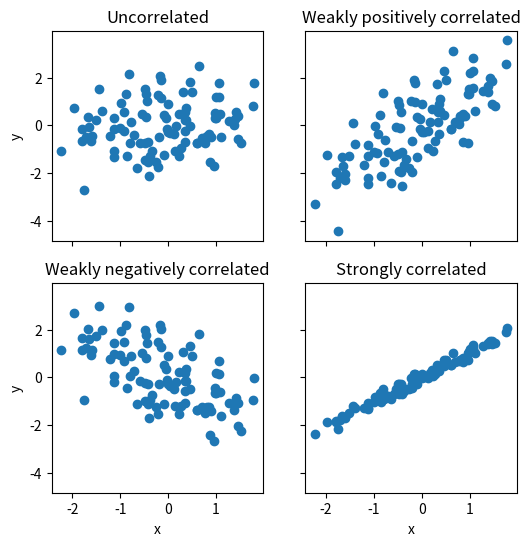
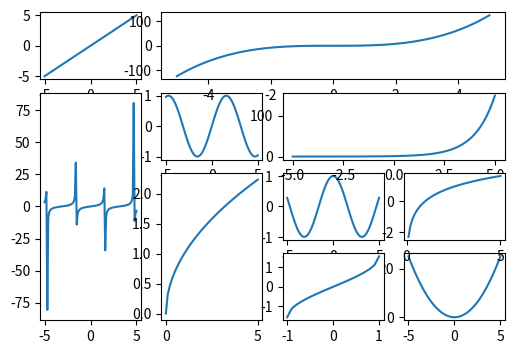

Reproduce these figures in Python, in order.
import matplotlib as mpl
import matplotlib.pyplot as plt
import numpy as np

#                                                       Subplots
# It is often the case when plotting grids of subplots that either the x or the y axis, or both, is shared among
# the subplots. Using the sharex and sharey arguments to plt.subplots can be useful in such situations, since it
# prevents the same axis labels to be repeated across multiple Axes.
# It is also worth noting that the dimension of the NumPy array with Axes instances that is returned by plt.subplots
# is “squeezed” by default: that is, the dimensions with length 1 are removed from the array. If both the requested
# numbers of column and row are greater than one, then a two-dimensional array is returned, but if either (or both) the
# number of columns or rows is one, then a one-dimensional (or scalar, i.e., the only Axes object itself ) is returned.
# We can turn off the squeezing of the dimensions of the NumPy arrays by passing the argument squeeze=False to the
# plt.subplots function.

fig, axes = plt.subplots(2, 2, figsize=(6, 6), sharex=True, sharey=True, squeeze=False)

x1 = np.random.randn(100)
x2 = np.random.randn(100)

axes[0, 0].set_title("Uncorrelated")
axes[0, 0].scatter(x1, x2)

axes[0, 1].set_title("Weakly positively correlated")
axes[0, 1].scatter(x1, x1 + x2)

axes[1, 0].set_title("Weakly negatively correlated")
axes[1, 0].scatter(x1, -x1 + x2)

axes[1, 1].set_title("Strongly correlated")
axes[1, 1].scatter(x1, x1 + 0.15 * x2)

axes[1, 1].set_xlabel("x")
axes[1, 0].set_xlabel("x")
axes[0, 0].set_ylabel("y")
axes[1, 0].set_ylabel("y")

plt.show()

#                                                   GridSpec
# This is the most general grid layout manager in Matplotlib, and in particular it allows creating grids where not
# all rows and columns have equal width and height.

# Example
x = np.linspace(-5, 5, 101)
figu = plt.figure(figsize=(6, 4))
gs = mpl.gridspec.GridSpec(4, 4)

ax0 = figu.add_subplot(gs[0, 0])
ax01 = figu.add_axes(ax0)
ax01.plot(x, x)

ax1 = figu.add_subplot(gs[1, 1])
ax11 = figu.add_axes(ax1)
ax11.plot(x, np.sin(x))

ax2 = figu.add_subplot(gs[2, 2])
ax21 = figu.add_axes(ax2)
ax21.plot(x, np.cos(x))

ax3 = figu.add_subplot(gs[3, 3])
ax31 = figu.add_axes(ax3)
ax31.plot(x, x**2)

ax4 = figu.add_subplot(gs[0, 1:])
ax41 = figu.add_axes(ax4)
ax41.plot(x, x**3)

ax5 = figu.add_subplot(gs[1:, 0])
ax51 = figu.add_axes(ax5)
ax51.plot(x, np.tan(x))

ax6 = figu.add_subplot(gs[1, 2:])
ax61 = figu.add_axes(ax6)
ax61.plot(x, np.exp(x))

ax7 = figu.add_subplot(gs[2:, 1])
ax71 = figu.add_axes(ax7)
ax71.plot(x, np.sqrt(x))

ax8 = figu.add_subplot(gs[2, 3])
ax81 = figu.add_axes(ax8)
ax81.plot(x, np.log(x))

ax9 = figu.add_subplot(gs[3, 2])
ax91 = figu.add_axes(ax9)
ax91.plot(x, np.arcsin(x))

plt.show()
